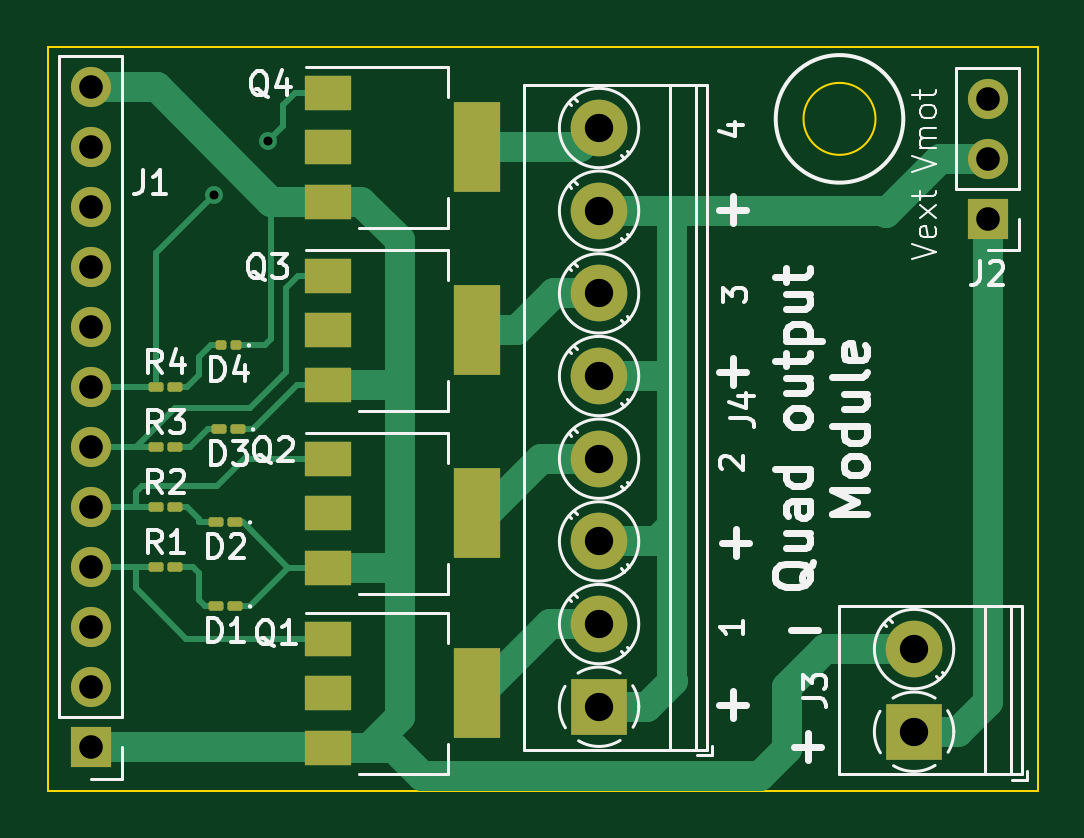
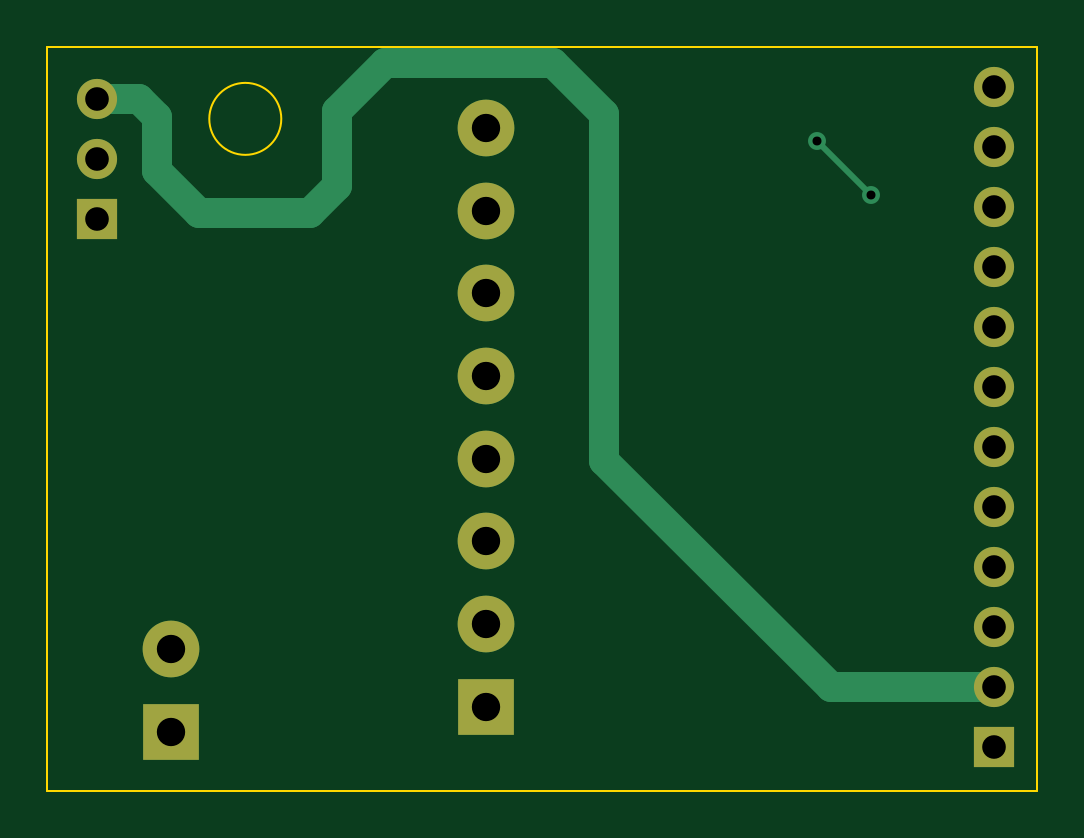
Circuit board: 11 layer files. Board 41.9 x 31.5 mm.
- bottom_copper: Output Module-B_Cu.gbl (2481 bytes)
- bottom_mask: Output Module-B_Mask.gbs (1272 bytes)
- paste: Output Module-B_Paste.gbp (496 bytes)
- bottom_silk: Output Module-B_Silkscreen.gbo (1275 bytes)
- outline: Output Module-Edge_Cuts.gm1 (812 bytes)
- top_copper: Output Module-F_Cu.gtl (9239 bytes)
- top_mask: Output Module-F_Mask.gts (3059 bytes)
- paste: Output Module-F_Paste.gtp (2283 bytes)
- top_silk: Output Module-F_Silkscreen.gto (25954 bytes)
- drill: Output Module-NPTH.drl (276 bytes)
- drill: Output Module-PTH.drl (907 bytes)

=== bottom_copper: Output Module-B_Cu.gbl ===
G04 #@! TF.GenerationSoftware,KiCad,Pcbnew,(6.0.0)*
G04 #@! TF.CreationDate,2022-03-05T17:50:27-06:00*
G04 #@! TF.ProjectId,Output Module,4f757470-7574-4204-9d6f-64756c652e6b,rev?*
G04 #@! TF.SameCoordinates,Original*
G04 #@! TF.FileFunction,Copper,L2,Bot*
G04 #@! TF.FilePolarity,Positive*
%FSLAX46Y46*%
G04 Gerber Fmt 4.6, Leading zero omitted, Abs format (unit mm)*
G04 Created by KiCad (PCBNEW (6.0.0)) date 2022-03-05 17:50:27*
%MOMM*%
%LPD*%
G01*
G04 APERTURE LIST*
G04 #@! TA.AperFunction,ComponentPad*
%ADD10R,2.400000X2.400000*%
G04 #@! TD*
G04 #@! TA.AperFunction,ComponentPad*
%ADD11C,2.400000*%
G04 #@! TD*
G04 #@! TA.AperFunction,ComponentPad*
%ADD12R,1.700000X1.700000*%
G04 #@! TD*
G04 #@! TA.AperFunction,ComponentPad*
%ADD13O,1.700000X1.700000*%
G04 #@! TD*
G04 #@! TA.AperFunction,ViaPad*
%ADD14C,0.760000*%
G04 #@! TD*
G04 #@! TA.AperFunction,Conductor*
%ADD15C,1.270000*%
G04 #@! TD*
G04 #@! TA.AperFunction,Conductor*
%ADD16C,0.254000*%
G04 #@! TD*
G04 APERTURE END LIST*
D10*
X127189000Y-100388000D03*
D11*
X127189000Y-96888000D03*
X127189000Y-93388000D03*
X127189000Y-89888000D03*
X127189000Y-86388000D03*
X127189000Y-82888000D03*
X127189000Y-79388000D03*
X127189000Y-75888000D03*
D12*
X143637000Y-79741000D03*
D13*
X143637000Y-77201000D03*
X143637000Y-74661000D03*
D12*
X105664000Y-102108000D03*
D13*
X105664000Y-99568000D03*
X105664000Y-97028000D03*
X105664000Y-94488000D03*
X105664000Y-91948000D03*
X105664000Y-89408000D03*
X105664000Y-86868000D03*
X105664000Y-84328000D03*
X105664000Y-81788000D03*
X105664000Y-79248000D03*
X105664000Y-76708000D03*
X105664000Y-74168000D03*
D10*
X140524000Y-101445000D03*
D11*
X140524000Y-97945000D03*
D14*
X110871000Y-78740000D03*
X113157000Y-76454000D03*
D15*
X141097000Y-77724000D02*
X141097000Y-75438000D01*
X139319000Y-79502000D02*
X141097000Y-77724000D01*
X133477000Y-78359000D02*
X134620000Y-79502000D01*
X131445000Y-73152000D02*
X133477000Y-75184000D01*
X105664000Y-99568000D02*
X112587020Y-99568000D01*
X134620000Y-79502000D02*
X139319000Y-79502000D01*
X133477000Y-75184000D02*
X133477000Y-78359000D01*
X122174000Y-89981020D02*
X122174000Y-75311000D01*
X122174000Y-75311000D02*
X124333000Y-73152000D01*
X124333000Y-73152000D02*
X131445000Y-73152000D01*
X141874000Y-74661000D02*
X143637000Y-74661000D01*
X141097000Y-75438000D02*
X141874000Y-74661000D01*
X112587020Y-99568000D02*
X122174000Y-89981020D01*
D16*
X110871000Y-78740000D02*
X113030000Y-76581000D01*
X113030000Y-76581000D02*
X113157000Y-76454000D01*
M02*

=== bottom_mask: Output Module-B_Mask.gbs ===
G04 #@! TF.GenerationSoftware,KiCad,Pcbnew,(6.0.0)*
G04 #@! TF.CreationDate,2022-03-05T17:50:27-06:00*
G04 #@! TF.ProjectId,Output Module,4f757470-7574-4204-9d6f-64756c652e6b,rev?*
G04 #@! TF.SameCoordinates,Original*
G04 #@! TF.FileFunction,Soldermask,Bot*
G04 #@! TF.FilePolarity,Negative*
%FSLAX46Y46*%
G04 Gerber Fmt 4.6, Leading zero omitted, Abs format (unit mm)*
G04 Created by KiCad (PCBNEW (6.0.0)) date 2022-03-05 17:50:27*
%MOMM*%
%LPD*%
G01*
G04 APERTURE LIST*
%ADD10R,2.400000X2.400000*%
%ADD11C,2.400000*%
%ADD12R,1.700000X1.700000*%
%ADD13O,1.700000X1.700000*%
G04 APERTURE END LIST*
D10*
X127189000Y-100388000D03*
D11*
X127189000Y-96888000D03*
X127189000Y-93388000D03*
X127189000Y-89888000D03*
X127189000Y-86388000D03*
X127189000Y-82888000D03*
X127189000Y-79388000D03*
X127189000Y-75888000D03*
D12*
X143637000Y-79741000D03*
D13*
X143637000Y-77201000D03*
X143637000Y-74661000D03*
D12*
X105664000Y-102108000D03*
D13*
X105664000Y-99568000D03*
X105664000Y-97028000D03*
X105664000Y-94488000D03*
X105664000Y-91948000D03*
X105664000Y-89408000D03*
X105664000Y-86868000D03*
X105664000Y-84328000D03*
X105664000Y-81788000D03*
X105664000Y-79248000D03*
X105664000Y-76708000D03*
X105664000Y-74168000D03*
D10*
X140524000Y-101445000D03*
D11*
X140524000Y-97945000D03*
M02*

=== paste: Output Module-B_Paste.gbp ===
G04 #@! TF.GenerationSoftware,KiCad,Pcbnew,(6.0.0)*
G04 #@! TF.CreationDate,2022-03-05T17:50:27-06:00*
G04 #@! TF.ProjectId,Output Module,4f757470-7574-4204-9d6f-64756c652e6b,rev?*
G04 #@! TF.SameCoordinates,Original*
G04 #@! TF.FileFunction,Paste,Bot*
G04 #@! TF.FilePolarity,Positive*
%FSLAX46Y46*%
G04 Gerber Fmt 4.6, Leading zero omitted, Abs format (unit mm)*
G04 Created by KiCad (PCBNEW (6.0.0)) date 2022-03-05 17:50:27*
%MOMM*%
%LPD*%
G01*
G04 APERTURE LIST*
G04 APERTURE END LIST*
M02*

=== bottom_silk: Output Module-B_Silkscreen.gbo ===
G04 #@! TF.GenerationSoftware,KiCad,Pcbnew,(6.0.0)*
G04 #@! TF.CreationDate,2022-03-05T17:50:27-06:00*
G04 #@! TF.ProjectId,Output Module,4f757470-7574-4204-9d6f-64756c652e6b,rev?*
G04 #@! TF.SameCoordinates,Original*
G04 #@! TF.FileFunction,Legend,Bot*
G04 #@! TF.FilePolarity,Positive*
%FSLAX46Y46*%
G04 Gerber Fmt 4.6, Leading zero omitted, Abs format (unit mm)*
G04 Created by KiCad (PCBNEW (6.0.0)) date 2022-03-05 17:50:27*
%MOMM*%
%LPD*%
G01*
G04 APERTURE LIST*
%ADD10R,2.400000X2.400000*%
%ADD11C,2.400000*%
%ADD12R,1.700000X1.700000*%
%ADD13O,1.700000X1.700000*%
G04 APERTURE END LIST*
%LPC*%
D10*
X127189000Y-100388000D03*
D11*
X127189000Y-96888000D03*
X127189000Y-93388000D03*
X127189000Y-89888000D03*
X127189000Y-86388000D03*
X127189000Y-82888000D03*
X127189000Y-79388000D03*
X127189000Y-75888000D03*
D12*
X143637000Y-79741000D03*
D13*
X143637000Y-77201000D03*
X143637000Y-74661000D03*
D12*
X105664000Y-102108000D03*
D13*
X105664000Y-99568000D03*
X105664000Y-97028000D03*
X105664000Y-94488000D03*
X105664000Y-91948000D03*
X105664000Y-89408000D03*
X105664000Y-86868000D03*
X105664000Y-84328000D03*
X105664000Y-81788000D03*
X105664000Y-79248000D03*
X105664000Y-76708000D03*
X105664000Y-74168000D03*
D10*
X140524000Y-101445000D03*
D11*
X140524000Y-97945000D03*
M02*

=== outline: Output Module-Edge_Cuts.gm1 ===
G04 #@! TF.GenerationSoftware,KiCad,Pcbnew,(6.0.0)*
G04 #@! TF.CreationDate,2022-03-05T17:50:27-06:00*
G04 #@! TF.ProjectId,Output Module,4f757470-7574-4204-9d6f-64756c652e6b,rev?*
G04 #@! TF.SameCoordinates,Original*
G04 #@! TF.FileFunction,Profile,NP*
%FSLAX46Y46*%
G04 Gerber Fmt 4.6, Leading zero omitted, Abs format (unit mm)*
G04 Created by KiCad (PCBNEW (6.0.0)) date 2022-03-05 17:50:27*
%MOMM*%
%LPD*%
G01*
G04 APERTURE LIST*
G04 #@! TA.AperFunction,Profile*
%ADD10C,0.100000*%
G04 #@! TD*
G04 APERTURE END LIST*
D10*
X103840000Y-103948000D02*
X145750000Y-103948000D01*
X145750000Y-103948000D02*
X145750000Y-72452000D01*
X145750000Y-72452000D02*
X103840000Y-72452000D01*
X103840000Y-72452000D02*
X103840000Y-103948000D01*
X138892000Y-75500000D02*
G75*
G03*
X138892000Y-75500000I-1524000J0D01*
G01*
M02*

=== top_copper: Output Module-F_Cu.gtl (9239 bytes, source omitted) ===
=== top_mask: Output Module-F_Mask.gts (3059 bytes, source withheld) ===
=== paste: Output Module-F_Paste.gtp (2283 bytes, source withheld) ===
=== top_silk: Output Module-F_Silkscreen.gto (25954 bytes, source omitted) ===
=== drill: Output Module-NPTH.drl ===
M48
; DRILL file {KiCad (6.0.0)} date Sat Mar  5 17:50:22 2022
; FORMAT={-:-/ absolute / metric / decimal}
; #@! TF.CreationDate,2022-03-05T17:50:22-06:00
; #@! TF.GenerationSoftware,Kicad,Pcbnew,(6.0.0)
; #@! TF.FileFunction,NonPlated,1,2,NPTH
FMAT,2
METRIC
%
G90
G05
T0
M30

=== drill: Output Module-PTH.drl ===
M48
; DRILL file {KiCad (6.0.0)} date Sat Mar  5 17:50:22 2022
; FORMAT={-:-/ absolute / metric / decimal}
; #@! TF.CreationDate,2022-03-05T17:50:22-06:00
; #@! TF.GenerationSoftware,Kicad,Pcbnew,(6.0.0)
; #@! TF.FileFunction,Plated,1,2,PTH
FMAT,2
METRIC
; #@! TA.AperFunction,Plated,PTH,ViaDrill
T1C0.380
; #@! TA.AperFunction,Plated,PTH,ComponentDrill
T2C1.000
; #@! TA.AperFunction,Plated,PTH,ComponentDrill
T3C1.200
%
G90
G05
T1
X110.871Y-78.74
X113.157Y-76.454
T2
X105.664Y-74.168
X105.664Y-76.708
X105.664Y-79.248
X105.664Y-81.788
X105.664Y-84.328
X105.664Y-86.868
X105.664Y-89.408
X105.664Y-91.948
X105.664Y-94.488
X105.664Y-97.028
X105.664Y-99.568
X105.664Y-102.108
X143.637Y-74.661
X143.637Y-77.201
X143.637Y-79.741
T3
X127.189Y-75.888
X127.189Y-79.388
X127.189Y-82.888
X127.189Y-86.388
X127.189Y-89.888
X127.189Y-93.388
X127.189Y-96.888
X127.189Y-100.388
X140.524Y-97.945
X140.524Y-101.445
T0
M30

